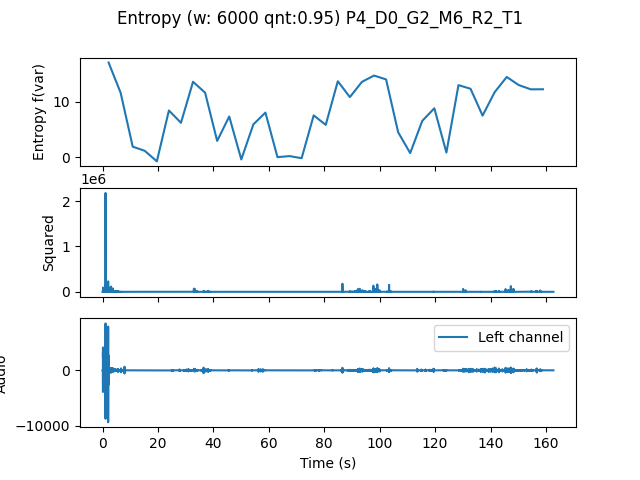

The data file committed next to this chart (first rows):
, t0, var
0.0, 0.0, 17.01
4.354, 4.354, 11.57
8.707, 8.707, 1.89
13.06, 13.06, 1.141
17.41, 17.41, -0.7547
21.77, 21.77, 8.393
26.12, 26.12, 6.18
30.48, 30.48, 13.56
34.83, 34.83, 11.6
39.18, 39.18, 2.924
43.54, 43.54, 7.311
47.89, 47.89, -0.4083
52.24, 52.24, 5.897
56.6, 56.6, 8.012
60.95, 60.95, 0.002584
65.31, 65.31, 0.1911
69.66, 69.66, -0.1835
74.01, 74.01, 7.508
78.37, 78.37, 5.811
82.72, 82.72, 13.65
87.07, 87.07, 10.8
91.43, 91.43, 13.54
95.78, 95.78, 14.68
100.1, 100.1, 13.98
104.5, 104.5, 4.485
108.8, 108.8, 0.7314
113.2, 113.2, 6.528
117.6, 117.6, 8.79
121.9, 121.9, 0.8292
126.3, 126.3, 12.95
130.6, 130.6, 12.3
135, 135, 7.472
139.3, 139.3, 11.69
143.7, 143.7, 14.42
148, 148, 12.96
152.4, 152.4, 12.2
156.7, 156.7, 12.21
